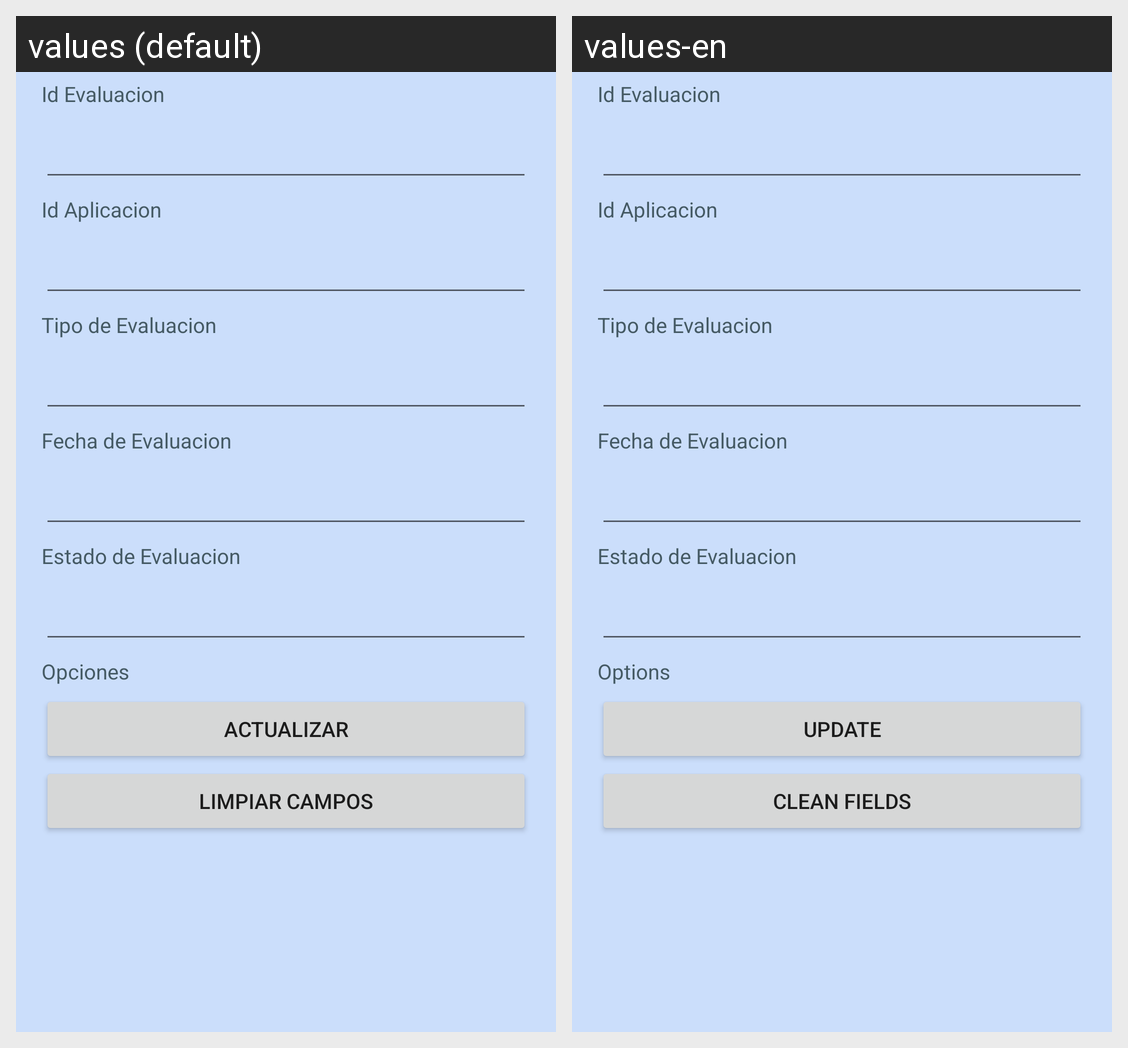

Locale-by-locale string values for the Android screen shown in this grid:
Android screen res/layout/activity_evaluacion_actualizar.xml rendered under 2 locales, left to right: values (default), values-en. Device: Nexus 5 (rendered at 1080×1920; each locale shown at half size, 540×960, under a caption strip naming it); theme Theme.BolsaN.
Strings drawn on this screen, with the default value and each locale's value (text and hints the layout hard-codes, and strings that could not be matched under every locale, appear in the picture but are not listed):

idEva
  values: Id Evaluacion
  values-en: Id Evaluacion

idApp
  values: Id Aplicacion
  values-en: Id Aplicacion

tipo
  values: Tipo de Evaluacion
  values-en: Tipo de Evaluacion

fecha
  values: Fecha de Evaluacion
  values-en: Fecha de Evaluacion

estadoEva
  values: Estado de Evaluacion
  values-en: Estado de Evaluacion

opciones
  values: Opciones
  values-en: Options

actualizar
  values: Actualizar
  values-en: Update

limpiar
  values: Limpiar campos
  values-en: Clean fields
